Dataset: fastener_sorter_cls (GitHub, gyaneshpatil23-cmd/fastner-sorting-machine). Classes: bolt, no fastener, nut, rivet, screw, washer.

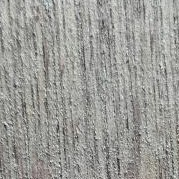
Label: no fastener

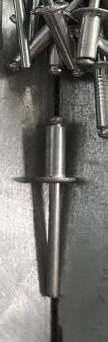
Label: rivet

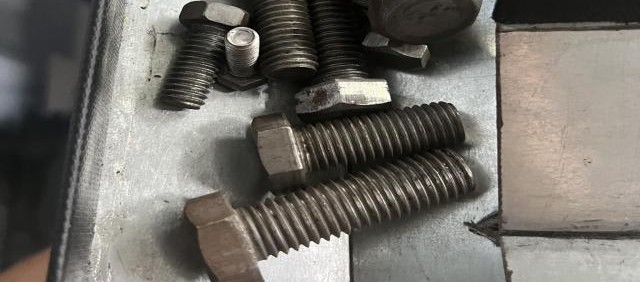
Label: bolt

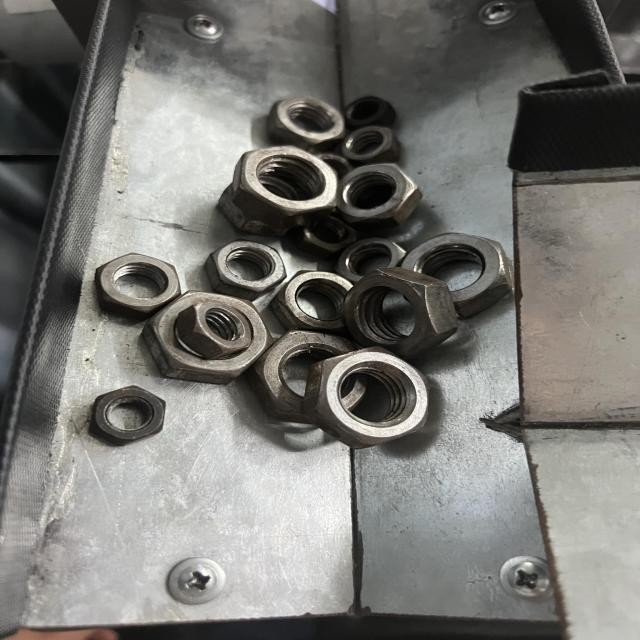
Label: nut

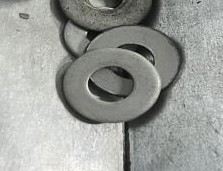
Label: washer

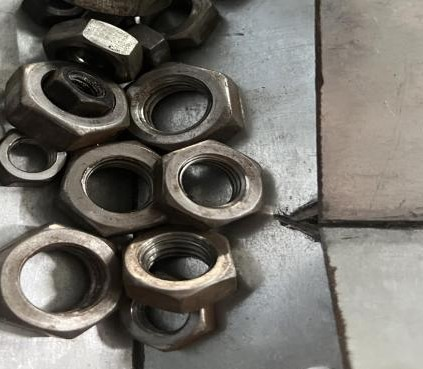
Label: nut
